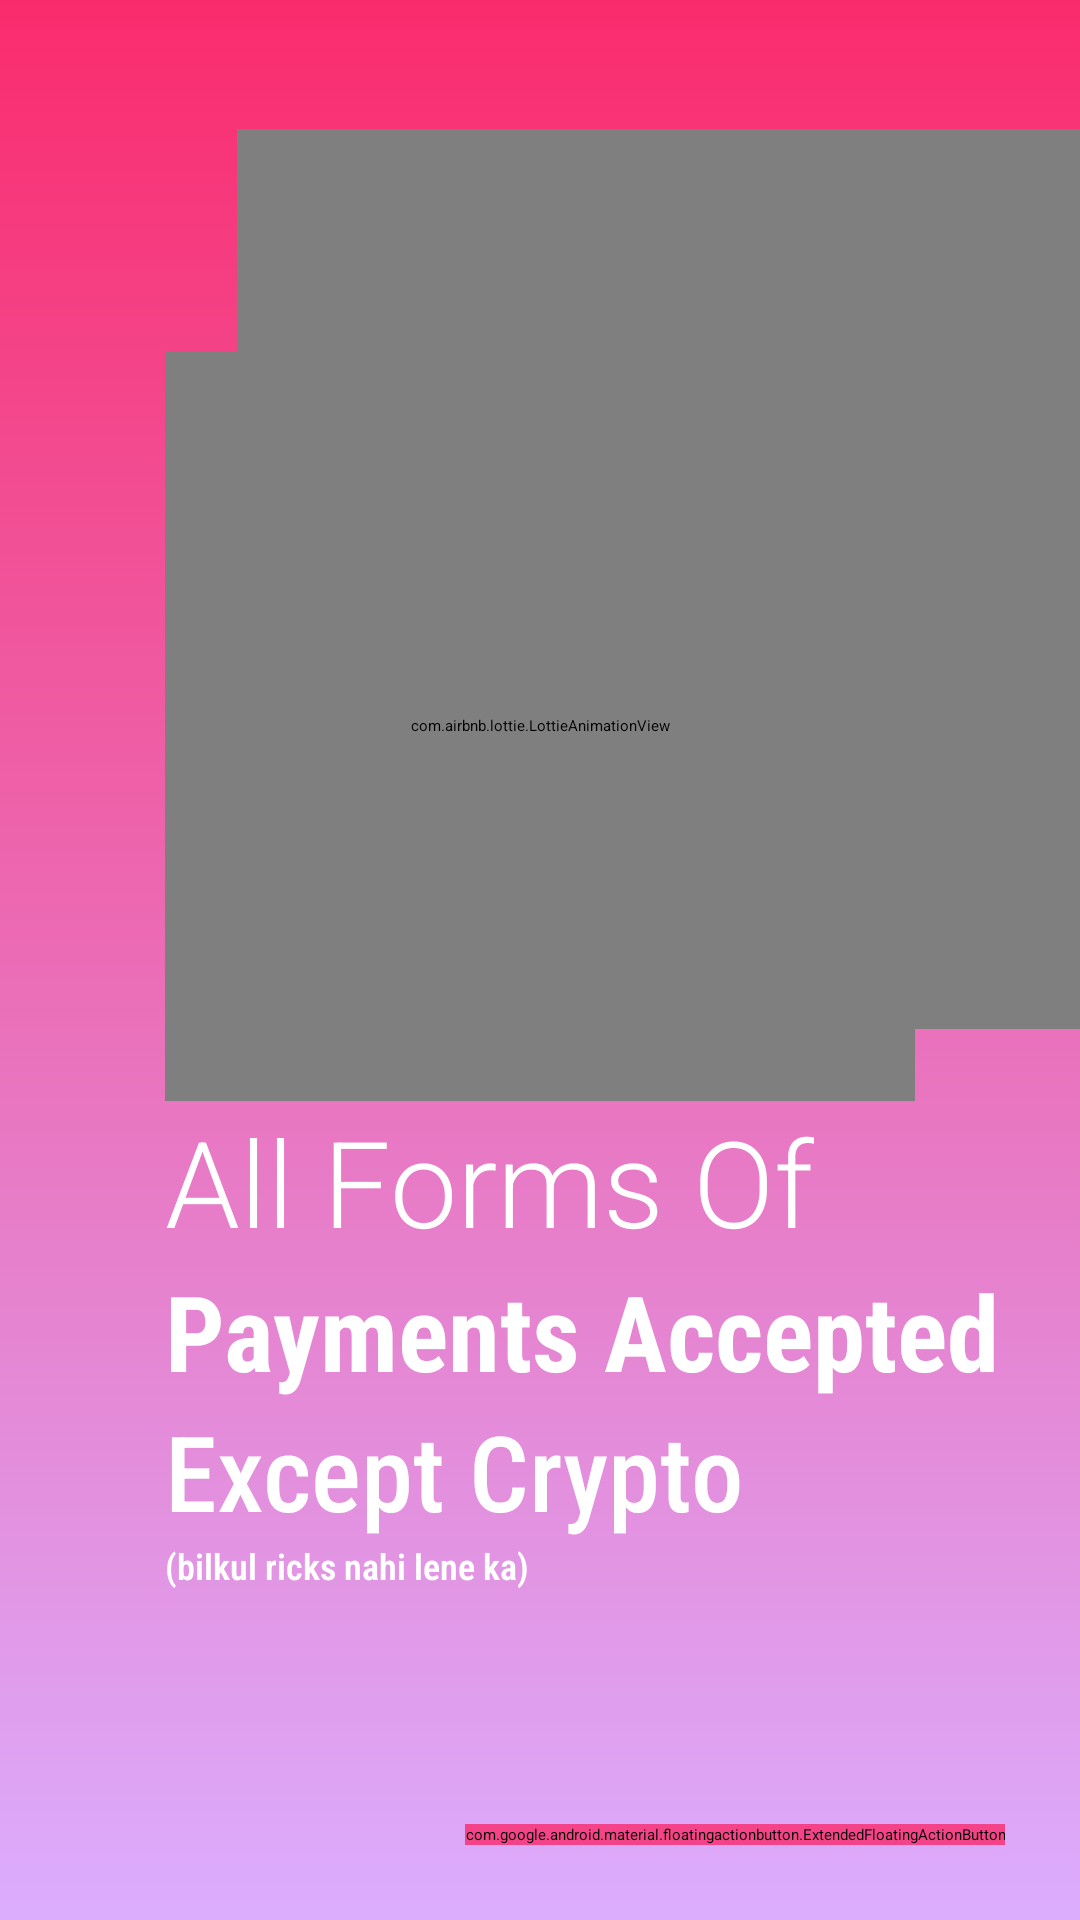

Produce the Android XML layout that renders to this screen, including the resource entries it uses.
<!-- AndroidManifest.xml: application theme Theme.ShopAtHome -->
<!-- res/layout/onboard3.xml -->
<?xml version="1.0" encoding="utf-8"?>
<androidx.constraintlayout.widget.ConstraintLayout xmlns:android="http://schemas.android.com/apk/res/android"
    xmlns:tools="http://schemas.android.com/tools"
    android:layout_width="match_parent"
    android:layout_height="match_parent"
    android:background="#ACDCB9"
    xmlns:app="http://schemas.android.com/apk/res-auto">

    <ImageView
        android:id="@+id/splash"
        android:layout_height="fill_parent"
        android:layout_width="fill_parent"
        app:layout_constraintVertical_bias="0"
        android:src="@drawable/splash3"
        app:layout_constraintBottom_toBottomOf="parent"
        app:layout_constraintStart_toStartOf="parent"
        app:layout_constraintEnd_toEndOf="parent"
        app:layout_constraintTop_toTopOf="parent"
        tools:ignore="ContentDescription" />

    <ImageView
        android:id="@+id/indicator"
        android:layout_width="50dp"
        android:layout_height="10dp"
        android:src="@drawable/tab3"
        app:layout_constraintBottom_toBottomOf="parent"
        app:layout_constraintEnd_toEndOf="@id/an1"
        app:layout_constraintStart_toStartOf="@id/an1"
        app:layout_constraintTop_toBottomOf="@id/tw3"
        app:layout_constraintHorizontal_bias="0.5"
        app:layout_constraintVertical_bias="0.4"
        app:tint="#FFFFFF"
        tools:ignore="ContentDescription" />

    <com.google.android.material.floatingactionbutton.ExtendedFloatingActionButton
        android:id="@+id/next"
        android:layout_width="wrap_content"
        android:layout_height="wrap_content"
        android:layout_marginRight="25dp"
        android:layout_marginBottom="25dp"
        android:backgroundTint="@color/tw3"
        android:text=" Get Started"
        android:gravity="center"
        app:layout_constraintEnd_toEndOf="parent"
        app:layout_constraintStart_toStartOf="parent"
        app:layout_constraintBottom_toBottomOf="parent"
        app:layout_constraintHorizontal_bias="1.0"
        tools:ignore="ContentDescription"
        android:elevation="16dp"
        android:textColor="#FFFFFF"
        android:textStyle="bold"
        android:textAppearance="?android:attr/textAppearanceMedium">
        </com.google.android.material.floatingactionbutton.ExtendedFloatingActionButton>

    <com.airbnb.lottie.LottieAnimationView
        android:id="@+id/an1"
        android:layout_width="250dp"
        android:layout_height="250dp"
        android:scaleType="centerCrop"
        android:elevation="2dp"
        app:layout_constraintVertical_bias="0.3"
        app:layout_constraintBottom_toBottomOf="parent"
        app:layout_constraintEnd_toEndOf="parent"
        app:layout_constraintStart_toStartOf="parent"
        app:layout_constraintTop_toTopOf="parent"
        app:layout_constraintHorizontal_bias="0.5"
        app:lottie_autoPlay="true"
        app:lottie_loop="true"
        app:lottie_rawRes="@raw/wallet" />

    <com.airbnb.lottie.LottieAnimationView
        android:id="@+id/an01"
        android:layout_width="300dp"
        android:layout_height="300dp"
        android:layout_marginBottom="24dp"
        android:layout_marginLeft="24dp"
        android:scaleType="centerCrop"
        app:layout_constraintBottom_toBottomOf="@id/an1"
        app:layout_constraintHorizontal_bias="0.783"
        app:layout_constraintStart_toStartOf="@id/an1"
        app:layout_constraintTop_toTopOf="parent"
        app:layout_constraintVertical_bias="1.0"
        app:lottie_autoPlay="true"
        app:lottie_colorFilter="@color/tw3"
        app:lottie_loop="true"
        app:lottie_rawRes="@raw/wallet" />

    <TextView
        android:id="@+id/tw1"
        android:layout_width="wrap_content"
        android:layout_height="wrap_content"
        android:fontFamily="sans-serif-light"
        android:text="All Forms Of"
        android:textColor="#FFFFFF"
        android:textSize="40sp"
        app:layout_constraintStart_toStartOf="@+id/an1"
        app:layout_constraintTop_toBottomOf="@+id/an1" />

    <TextView
        android:id="@+id/tw2"
        android:layout_width="wrap_content"
        android:layout_height="wrap_content"
        android:fontFamily="sans-serif-condensed"
        android:text="Payments Accepted"
        android:textColor="#FFFFFF"
        android:textSize="35sp"
        android:textStyle="bold"
        app:layout_constraintStart_toStartOf="@+id/an1"
        app:layout_constraintTop_toBottomOf="@+id/tw1" />

    <TextView
        android:id="@+id/tw3"
        android:layout_width="wrap_content"
        android:layout_height="wrap_content"
        android:fontFamily="sans-serif-condensed-light"
        android:text="(bilkul ricks nahi lene ka)"
        android:textColor="#FFFFFF"
        android:textSize="12sp"
        android:textStyle="bold"
        app:layout_constraintStart_toStartOf="@+id/an1"
        app:layout_constraintTop_toBottomOf="@+id/tw4" />

    <TextView
        android:id="@+id/tw4"
        android:layout_width="wrap_content"
        android:layout_height="wrap_content"
        android:fontFamily="sans-serif-condensed-medium"
        android:text="Except Crypto"
        android:textColor="#FFFFFF"
        android:textSize="35sp"
        app:layout_constraintStart_toStartOf="@+id/an1"
        app:layout_constraintTop_toBottomOf="@+id/tw2" />
</androidx.constraintlayout.widget.ConstraintLayout>
<!-- resources referenced by this layout -->
<resources>
  <color name="tw3">#CCFA2B6D</color>
  <!-- drawable splash3 (drawable) -->
  <?xml version="1.0" encoding="utf-8"?>
  <selector xmlns:android="http://schemas.android.com/apk/res/android">
      <item>
          <shape>
              <gradient
                  android:startColor="#FA2B6D"
                  android:endColor="#DCADFE"
                  android:angle="270" />
              <padding
                  android:left="10dp"
                  android:top="10dp"
                  android:right="10dp"
                  android:bottom="10dp" />
          </shape>
      </item>
  </selector>
  <style name="Theme.ShopAtHome" parent="Theme.MaterialComponents.DayNight.NoActionBar">
          <item name="android:windowLightStatusBar">false</item>
          <item name="color">@color/main</item>
          
          <item name="android:statusBarColor" tools:targetApi="l">?attr/color</item>
          
          <item name="android:textColorPrimary">#FFFFFF</item>
      </style>
  <color name="main">#1d1e20</color>
</resources>
